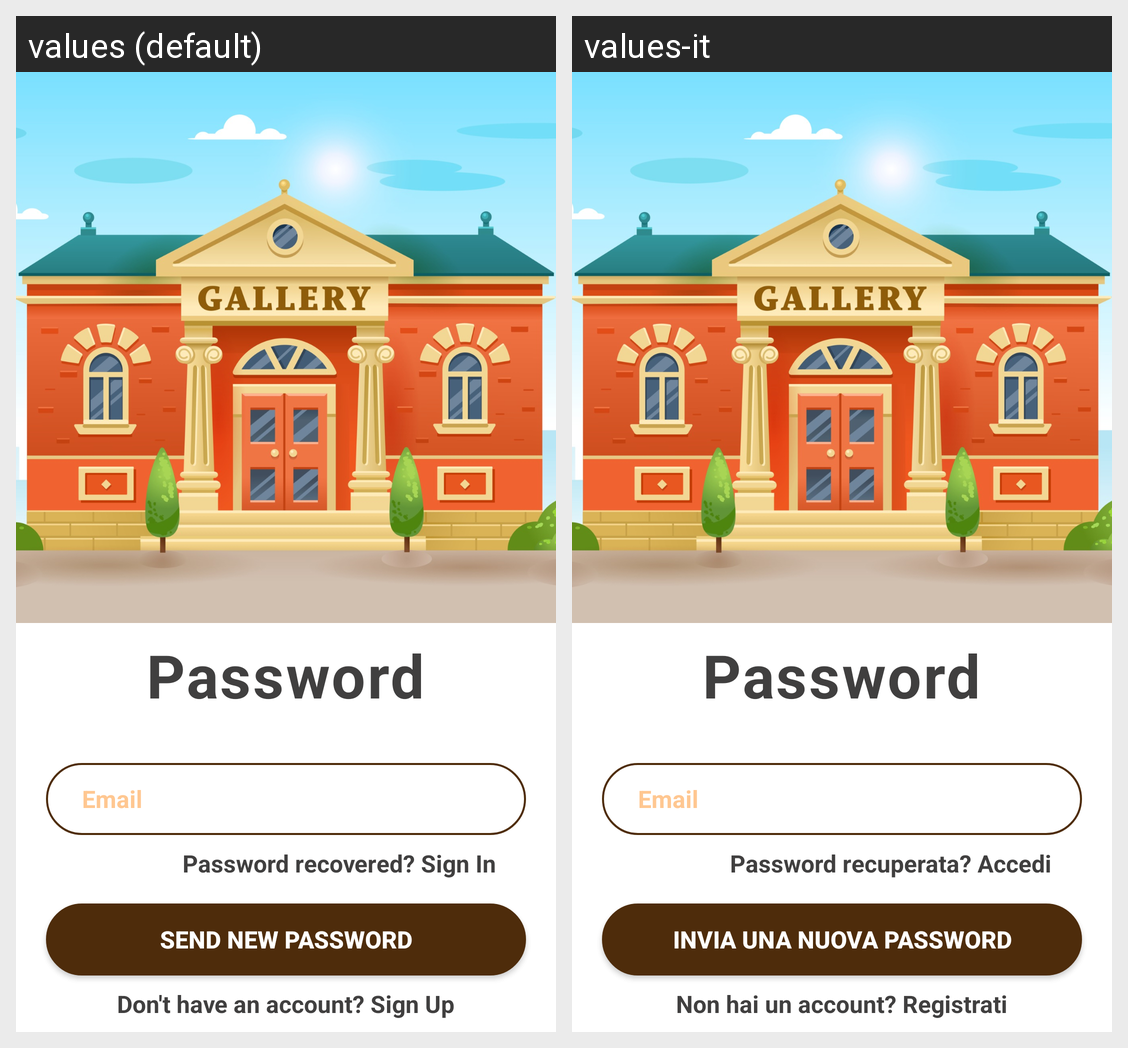

The Android screen above is rendered under two locales of the same app. Produce the string resources it draws, with the default and per-locale values.
Android screen res/layout/activity_forget_password.xml rendered under 2 locales, left to right: values (default), values-it. Device: Nexus 5 (rendered at 1080×1920; each locale shown at half size, 540×960, under a caption strip naming it); theme Theme.ECultureTool.
Strings drawn on this screen, with the default value and each locale's value (text and hints the layout hard-codes, and strings that could not be matched under every locale, appear in the picture but are not listed):

password
  values: Password
  values-it: Password

email
  values: Email
  values-it: Email

recover_password
  values: Password recovered? Sign In
  values-it: Password recuperata? Accedi

send
  values: Send New Password
  values-it: Invia una nuova password

sign_up
  values: Don't have an account? Sign Up
  values-it: Non hai un account? Registrati
